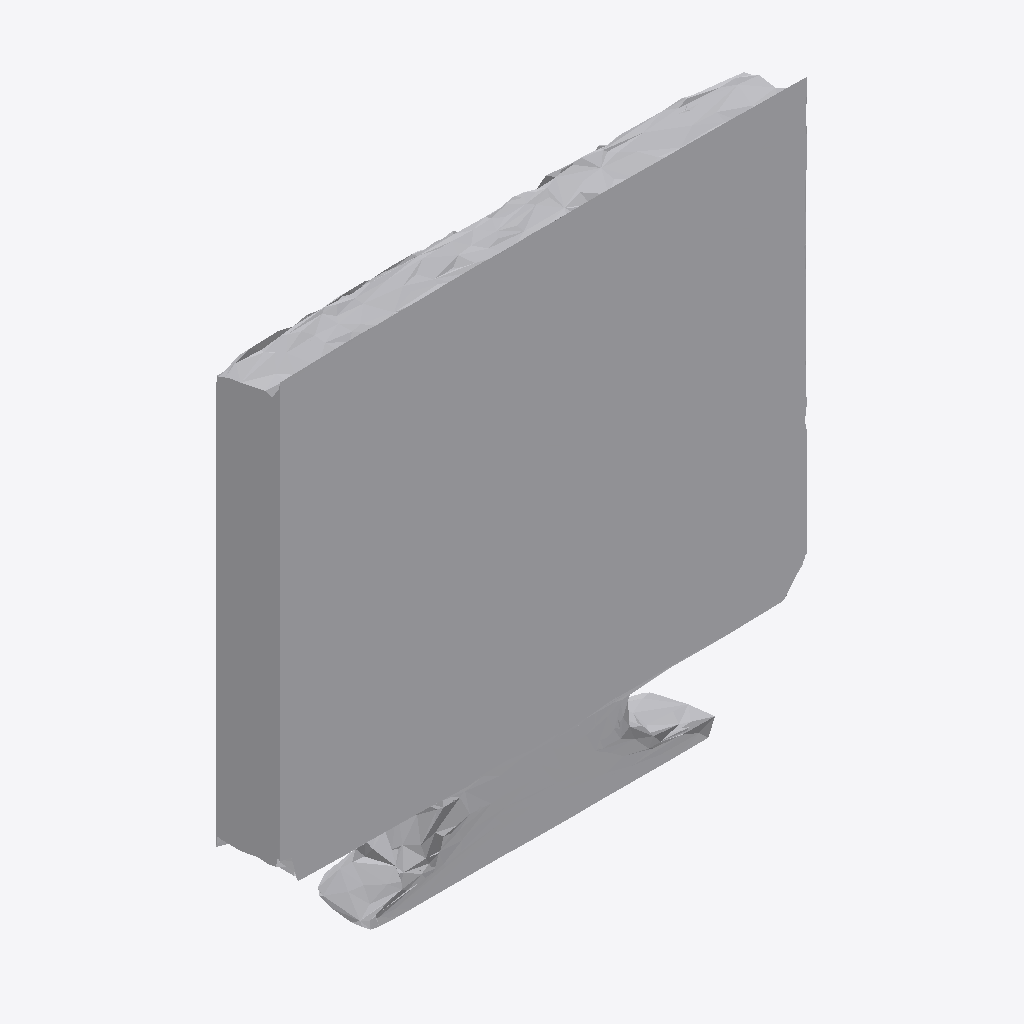
Isometric view of an IFC building model (IFC-SPF (STEP), schema IFC4, length unit metre), seen from the south-west, elements coloured by IFC class: 1 other element (light grey).
Extent 1.0 m × 0.1 m × 1.0 m (x, y, z). Storeys (1): Ground Floor at 0.00 m. Elements (1): 1 IfcFurniture.

HEADER;
FILE_DESCRIPTION(('ViewDefinition [CoordinationView]'),'2;1');
FILE_NAME('','2026-07-12T07:50:37',(''),(''),'IfcOpenShell 0.8.0','IfcOpenShell 0.8.0','');
FILE_SCHEMA(('IFC4'));
ENDSEC;
DATA;
#17=IFCPROJECT('03g4askxnFyBvdhv3lRGUF',#5,'Office Project',$,$,$,$,(#15),#10);
#20=IFCSITE('1WFO_Qd9LBwvTrSt8Bv0WS',#5,'Site',$,$,#19,$,$,.ELEMENT.,$,$,$,$,$);
#22=IFCBUILDING('3RTibgse9F8gP$$lT2YRL8',#5,'Building',$,$,#21,$,$,.ELEMENT.,$,$,$);
#24=IFCBUILDINGSTOREY('1VGYtU87X7uxLbWFtUkjkd',#5,'Ground Floor',$,$,#23,$,$,.ELEMENT.,0.0);
#35=IFCFURNITURE('3fkth$6ob1RwKWUA7uLiRK',#5,'list05_monitor',$,$,#34,#31,$,$);
ENDSEC;
